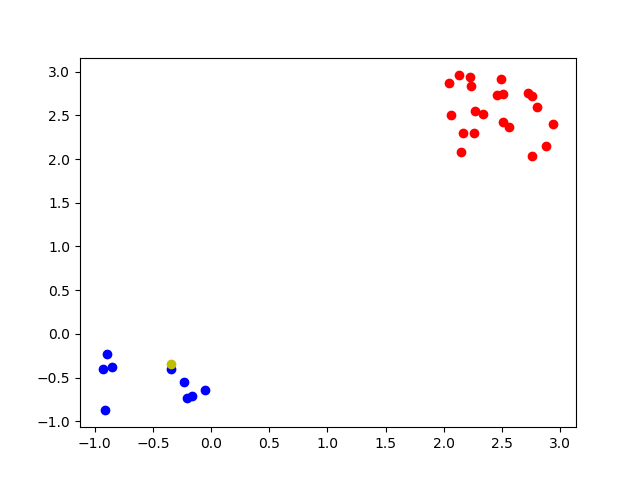

Data behind this chart, as committed beside it:
x, y, cnt
-0.8936, -0.2355, 0
-0.927, -0.3962, 0
-0.1625, -0.7112, 0
-0.2337, -0.5539, 0
-0.04972, -0.6455, 0
-0.2091, -0.7361, 0
-0.347, -0.3983, 0
-0.9124, -0.8675, 0
-0.8539, -0.3754, 0
-0.1849, -0.03237, 1
-0.3446, -0.3852, 1
2.13, 2.963, 2
2.725, 2.753, 2
2.753, 2.04, 2
2.163, 2.301, 2
2.936, 2.404, 2
2.801, 2.595, 2
2.508, 2.748, 2
2.15, 2.077, 2
2.758, 2.717, 2
2.506, 2.421, 2
2.877, 2.146, 2
2.335, 2.514, 2
2.234, 2.838, 2
2.065, 2.504, 2
2.257, 2.294, 2
2.228, 2.945, 2
2.455, 2.733, 2
2.56, 2.362, 2
2.041, 2.876, 2
2.495, 2.916, 2
2.266, 2.548, 2
